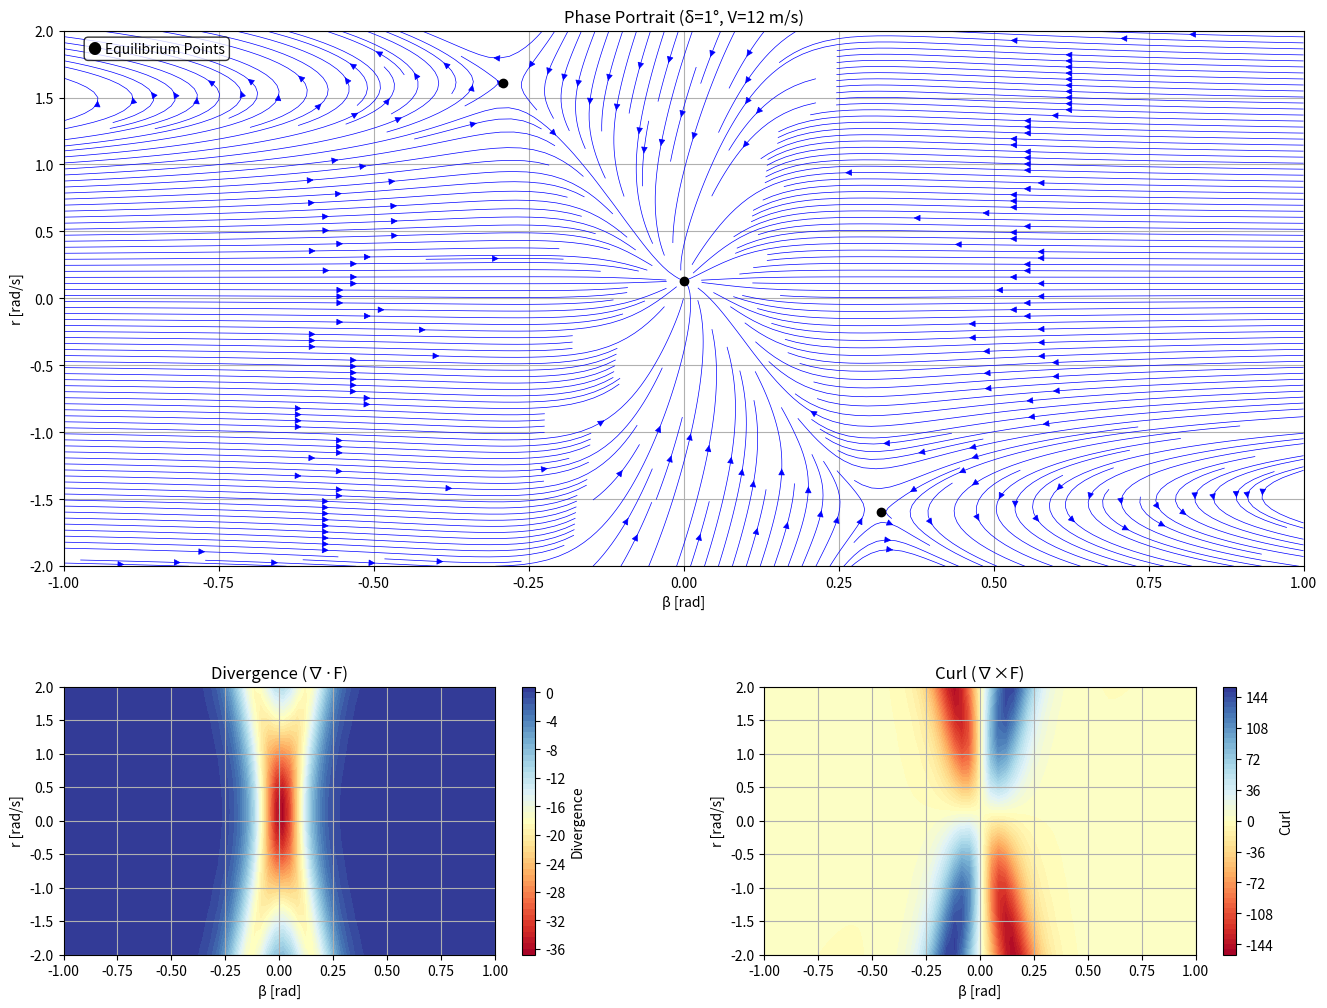

Write the Python code that produced this figure.
import numpy as np
import matplotlib.pyplot as plt
from scipy.integrate import solve_ivp
from scipy.optimize import fsolve

# ---------------------------------------------------------------------------------------
#
# This is the phase portrait analysis tool which is used, it is recommended that the document
# provided is read and used to understand the equations and theory
#
# ----------------------------------------------------------------------------------------

# -------------------------------------------------
# Vehicle Parameters
# -------------------------------------------------
m = 300  # mass in kg
Iz = 150.0  # yaw inertia in kgm^2
lr = 0.8  # CoG to front axle in m
lf = 0.8  # CoG to rear axle in m

# ---------------------------------------------
# Speed and Steering
# ---------------------------------------------
V = 12  # speed in m/s
delta_deg = 1 # steering input angle (degrees)

delta = np.deg2rad(delta_deg)
# -------------------------------------------------
# Tyre Parameters
# ---------------------------------------------------------
F_zf = m * 9.81 * lr / (lf + lr)
F_zr = m * 9.81 * lf / (lf + lr)
F_z0 = 735.75  # nominal tyre load in N

Gamma = np.deg2rad(0)  # camber angle in degrees

# -------------------------------
# Front tyre parameters
p_Cy1_f, p_Dy1_f, p_Dy2_f, p_Dy3_f = 1.4, 1.2, -0.2, 10
p_Ey1_f, p_Ey2_f = -0.1, -0.05
p_Ky1_f, p_Ky2_f, p_Ky3_f = 20, 2, -0.50

# Rear tyre parameters
p_Cy1_r, p_Dy1_r, p_Dy2_r, p_Dy3_r = 1.4, 1.2, -0.2, 10
p_Ey1_r, p_Ey2_r = -0.1, -0.05
p_Ky1_r, p_Ky2_r, p_Ky3_r = 20, 2, -0.50

#==========================Plot control=======================================
#control the analysis region
Horizontal_axis = 1  # range of side slip values / graph axis (radians)
Vertical_axis = 2  # range of yaw rate values /  graph axis(radians)
Plot_Trajectories = False    #red lines, change to False if you want to disable



# -------------------------------------------------
# Simplified Pacejka "pure slip" lateral model, I have used identical tyres front and rear but this can be modified
# -------------------------------------------------
def lateral_pure_slip(alpha, Fz, Fz0, gamma,
                      p_Cy1, p_Dy1, p_Dy2, p_Dy3,
                      p_Ey1, p_Ey2,
                      p_Ky1, p_Ky2, p_Ky3):

    dfz = (Fz - Fz0) / Fz0

    SHy = 0.0001 + 0.0002 * dfz + 0.003 * gamma
    SVy = Fz * ((0.001 + 0.002 * dfz) + (0.003 + 0.004 * dfz) * gamma)

    Cy = p_Cy1
    mu_y = (p_Dy1 + p_Dy2 * dfz) * (1 - p_Dy3 * gamma ** 2)
    Dy = mu_y * Fz

    alpha = np.clip(alpha, -np.pi/2, np.pi/2)
    alpha_y = alpha + SHy

    Ey = p_Ey1 + p_Ey2 * dfz
    Ky = p_Ky1 * Fz0 * np.sin(2 * np.arctan(Fz / (p_Ky2 * Fz0))) * (1 - p_Ky3 * abs(gamma))
    By = Ky / max(Cy * Dy, 1e-6)  # safeguard

    return Dy * np.sin(Cy * np.arctan(By * alpha_y - Ey * (By * alpha_y - np.arctan(By * alpha_y)))) + SVy


# This calculates the slope (dFy/dα) at α = 0 for a single tyre.
eps = 1e-6  # A very small slip angle for numerical differentiation

# Calculate for FRONT tyre
Fy_f_plus = lateral_pure_slip(eps, F_zf, F_z0, Gamma, p_Cy1_f, p_Dy1_f, p_Dy2_f, p_Dy3_f, p_Ey1_f, p_Ey2_f, p_Ky1_f, p_Ky2_f, p_Ky3_f)
Fy_f_minus = lateral_pure_slip(-eps, F_zf, F_z0, Gamma, p_Cy1_f, p_Dy1_f, p_Dy2_f, p_Dy3_f, p_Ey1_f, p_Ey2_f, p_Ky1_f, p_Ky2_f, p_Ky3_f)
C_alpha_tire_front = (Fy_f_plus - Fy_f_minus) / (2 * eps) # Stiffness per SINGLE front tyre (N/rad)

# Calculate for REAR tyre
Fy_r_plus = lateral_pure_slip(eps, F_zr, F_z0, Gamma, p_Cy1_r, p_Dy1_r, p_Dy2_r, p_Dy3_r, p_Ey1_r, p_Ey2_r, p_Ky1_r, p_Ky2_r, p_Ky3_r)
Fy_r_minus = lateral_pure_slip(-eps, F_zr, F_z0, Gamma, p_Cy1_r, p_Dy1_r, p_Dy2_r, p_Dy3_r, p_Ey1_r, p_Ey2_r, p_Ky1_r, p_Ky2_r, p_Ky3_r)
C_alpha_tire_rear = (Fy_r_plus - Fy_r_minus) / (2 * eps) # Stiffness per SINGLE rear tyre (N/rad)

# The bicycle model uses stiffness for the entire AXLE (2 tyres)
C_alpha_axle_front = 2 * C_alpha_tire_front
C_alpha_axle_rear = 2 * C_alpha_tire_rear

print(f"\nCalculated from Pacejka Model:")
print(f"Front Axle Cornering Stiffness: {C_alpha_axle_front:.0f} N/rad")
print(f"Rear Axle Cornering Stiffness: {C_alpha_axle_rear:.0f} N/rad")

# -------------------------------------------------
# System dynamics (β-dot, r-dot)
# -------------------------------------------------
def f_nonlinear(t, x):
    beta, r = x
    alpha_f = delta - beta - (lf / V) * r
    alpha_r = -beta + (lr / V) * r

    # Front tyre force
    Fy_f = 2 * lateral_pure_slip(alpha_f, F_zf, F_z0, Gamma,
                                 p_Cy1_f, p_Dy1_f, p_Dy2_f, p_Dy3_f,
                                 p_Ey1_f, p_Ey2_f,
                                 p_Ky1_f, p_Ky2_f, p_Ky3_f)

    # Rear tyre force
    Fy_r = 2 * lateral_pure_slip(alpha_r, F_zr, F_z0, Gamma,
                                 p_Cy1_r, p_Dy1_r, p_Dy2_r, p_Dy3_r,
                                 p_Ey1_r, p_Ey2_r,
                                 p_Ky1_r, p_Ky2_r, p_Ky3_r)

    beta_dot = (Fy_f + Fy_r) / (m * V) - r
    r_dot = (lf * Fy_f - lr * Fy_r) / Iz
    return [beta_dot, r_dot]


# -------------------------------------------------
# Find equilibrium positions
# -------------------------------------------------
def find_equilibria():
    def equations(x):
        return f_nonlinear(0, x)

    equilibria = []
    beta_guesses = np.linspace(-Horizontal_axis, Horizontal_axis, 20)
    r_guesses = np.linspace(-Vertical_axis, Vertical_axis, 20)

    for b in beta_guesses:
        for r in r_guesses:
            sol = fsolve(equations, [b, r], full_output=True)
            if sol[2] == 1:  # Converged
                eq_point = np.round(sol[0], decimals=4)


                if (abs(eq_point[0]) <= Horizontal_axis and
                    abs(eq_point[1]) <= Vertical_axis):

                    if not any(np.allclose(eq_point, existing, atol=1e-3) for existing in equilibria):
                        equilibria.append(eq_point)

    return equilibria
# -------------------------------------------------
# Phase portrait with smooth streamlines
# -------------------------------------------------
beta_vals = np.linspace(-Horizontal_axis, Horizontal_axis, 60)
r_vals = np.linspace(-Vertical_axis, Vertical_axis, 60)
B, R = np.meshgrid(beta_vals, r_vals)

# Vector field
dB, dR = np.zeros_like(B), np.zeros_like(R)
for i in range(B.shape[0]):
    for j in range(B.shape[1]):
        dB[i, j], dR[i, j] = f_nonlinear(0, [B[i, j], R[i, j]])

# -------------------------------------------------
# Compute divergence and curl using numpy.gradient
# -------------------------------------------------
def calculate_divergence_curl(B, R, dB, dR, beta_vals, r_vals, smooth_sigma=None):
    dbeta = beta_vals[1] - beta_vals[0]  # step size in β
    dr = r_vals[1] - r_vals[0]           # step size in r

    # Gradient returns [∂/∂r , ∂/∂β] because arrays are (r, β)
    dB_dr, dB_dbeta = np.gradient(dB, dr, dbeta, edge_order=2)
    dR_dr, dR_dbeta = np.gradient(dR, dr, dbeta, edge_order=2)

    # Divergence: ∂β̇/∂β + ∂ṙ/∂r
    divergence = dB_dbeta + dR_dr

    # Curl (scalar in 2D): ∂ṙ/∂β - ∂β̇/∂r
    curl = dR_dbeta - dB_dr

    return divergence, curl

# -------------------------------------------------
# Calculate divergence and curl (replace your loop version with this)
# -------------------------------------------------
divergence, curl = calculate_divergence_curl(B, R, dB, dR, beta_vals, r_vals)

fig = plt.figure(figsize=(16, 12))
gs = fig.add_gridspec(2, 2, height_ratios=[2, 1], width_ratios=[1, 1], hspace=0.3, wspace=0.3)

# -------------------------------
# Top: Phase portrait (spans both columns)
# -------------------------------
ax1 = fig.add_subplot(gs[0, :])
ax1.streamplot(B, R, dB, dR, color="blue", density=3.0, linewidth=0.5)

if Plot_Trajectories == True:
    initial_conditions = [[0.1, 0.2], [-0.1, 0.2], [0.1, -0.2], [-0.1, -0.2]]
    for x0 in initial_conditions:
        sol = solve_ivp(f_nonlinear, [0, 15], x0, t_eval=np.linspace(0, 15, 50))
        ax1.plot(sol.y[0], sol.y[1], 'r-', lw=1.2, alpha=0.8)

# Equilibria
for i, eq in enumerate(find_equilibria()):
    print(f"Equilibrium {i + 1}: β = {eq[0]:.4f}, r = {eq[1]:.4f}")
    ax1.plot(eq[0], eq[1], 'ko', markersize=6)

ax1.set_xlabel("β [rad]")
ax1.set_ylabel("r [rad/s]")
ax1.set_title(f"Phase Portrait (δ={delta_deg}°, V={V} m/s)")
ax1.text(0.02, 0.98, '● Equilibrium Points', transform=ax1.transAxes,
         verticalalignment='top', fontsize=10, bbox=dict(boxstyle="round,pad=0.3",
         facecolor="white", alpha=0.8))
ax1.grid(True)
ax1.set_xlim(-Horizontal_axis, Horizontal_axis)
ax1.set_ylim(-Vertical_axis, Vertical_axis)

# -------------------------------
# Bottom left: Divergence
# -------------------------------
ax2 = fig.add_subplot(gs[1, 0])
div_plot = ax2.contourf(B, R, divergence, 50, cmap="RdYlBu")
plt.colorbar(div_plot, ax=ax2, label='Divergence')
ax2.set_xlabel("β [rad]")
ax2.set_ylabel("r [rad/s]")
ax2.set_title("Divergence (∇·F)")
ax2.grid(True)
ax2.set_xlim(-Horizontal_axis, Horizontal_axis)
ax2.set_ylim(-Vertical_axis, Vertical_axis)

# -------------------------------
# Bottom right: Curl
# -------------------------------
ax3 = fig.add_subplot(gs[1, 1])
curl_plot = ax3.contourf(B, R, curl, 50, cmap='RdYlBu')
plt.colorbar(curl_plot, ax=ax3, label='Curl')
ax3.set_xlabel("β [rad]")
ax3.set_ylabel("r [rad/s]")
ax3.set_title("Curl (∇×F)")
ax3.grid(True)
ax3.set_xlim(-Horizontal_axis, Horizontal_axis)
ax3.set_ylim(-Vertical_axis, Vertical_axis)

plt.tight_layout()
plt.show()

# Print some statistics

print(f"Divergence range: [{divergence.min():.3f}, {divergence.max():.3f}]")
print(f"Curl range: [{curl.min():.3f}, {curl.max():.3f}]")
